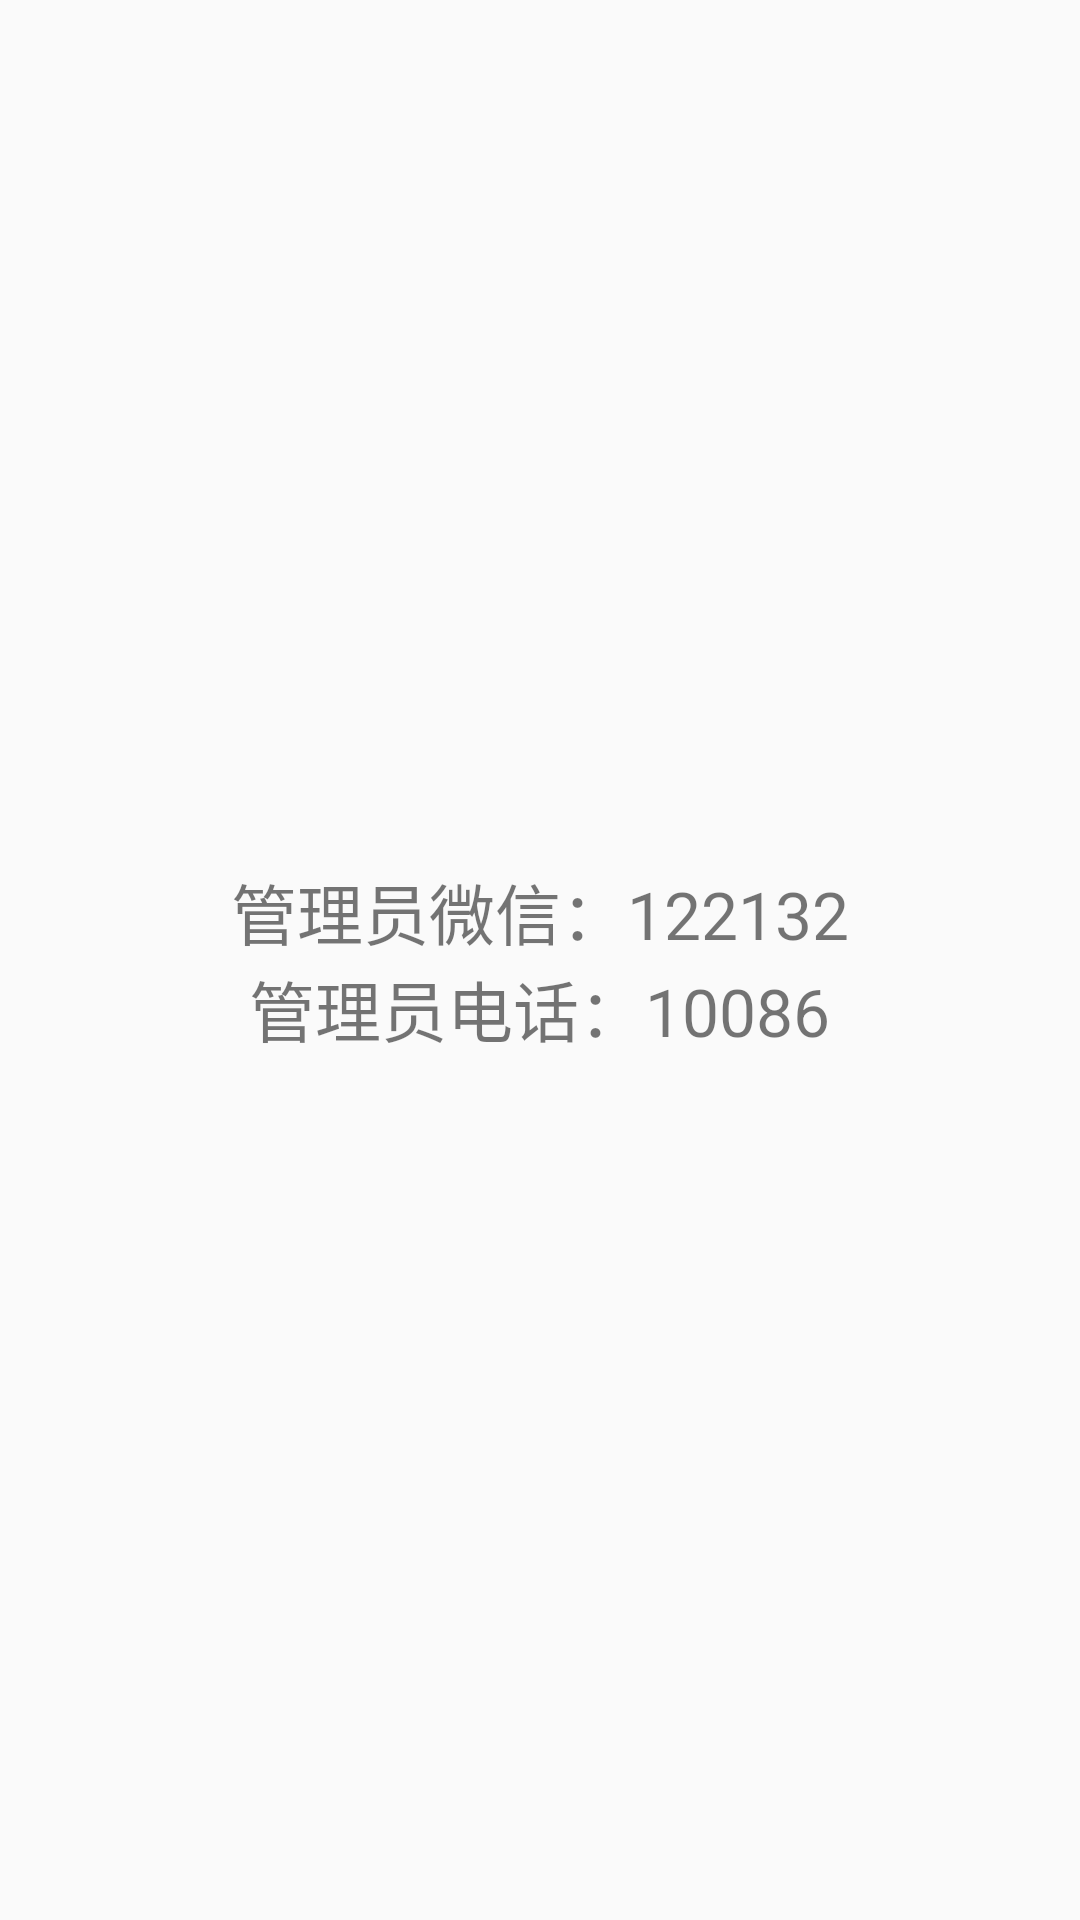

Layout XML and referenced resources for this Android screen:
<!-- AndroidManifest.xml: application theme AppTheme -->
<!-- res/layout/activity_get_password.xml -->
<?xml version="1.0" encoding="utf-8"?>
<LinearLayout xmlns:android="http://schemas.android.com/apk/res/android"
    xmlns:app="http://schemas.android.com/apk/res-auto"
    xmlns:tools="http://schemas.android.com/tools"
    android:layout_width="match_parent"
    android:layout_height="match_parent"
    android:gravity="center"
    android:orientation="vertical"
    tools:context="com.zhuandian.car.GetPasswordActivity">

    <TextView
        android:layout_width="wrap_content"
        android:layout_height="wrap_content"
        android:text="管理员微信：122132"
        android:textSize="22dp" />

    <TextView
        android:layout_width="wrap_content"
        android:layout_height="wrap_content"
        android:text="管理员电话：10086"
        android:textSize="22dp" />
</LinearLayout>
<!-- resources referenced by this layout -->
<resources>
  <style name="AppTheme" parent="Theme.AppCompat.Light.NoActionBar">
          
          <item name="colorPrimary">@color/app_base_color</item>
          <item name="colorPrimaryDark">@color/app_base_color</item>
          <item name="colorAccent">@color/colorAccent</item>
      </style>
  <color name="colorAccent">#FF4081</color>
</resources>
